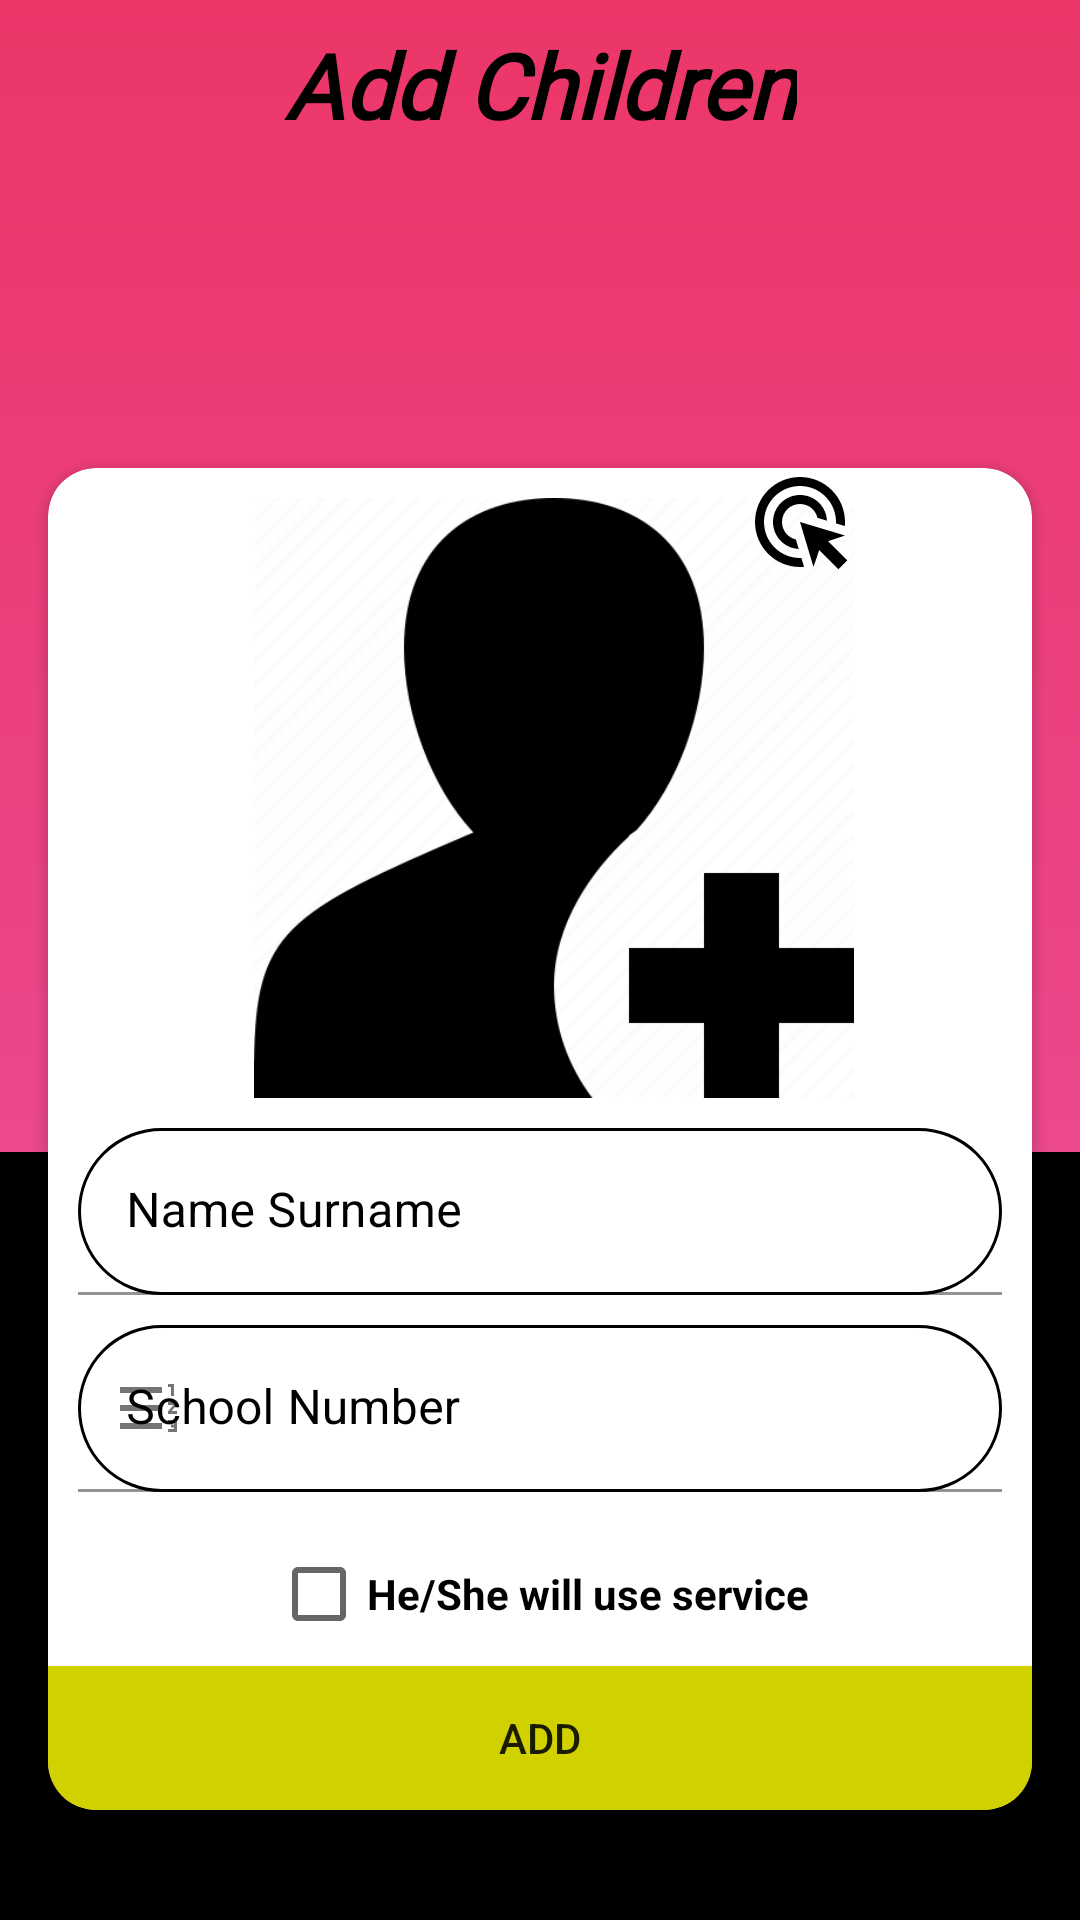

Reconstruct the res/layout file that produces this screen, plus the resources it refers to.
<!-- AndroidManifest.xml: application theme Theme.ServiceApp -->
<!-- res/layout/fragment_add_children.xml -->
<?xml version="1.0" encoding="utf-8"?>
<androidx.constraintlayout.widget.ConstraintLayout xmlns:android="http://schemas.android.com/apk/res/android"
    xmlns:app="http://schemas.android.com/apk/res-auto"
    xmlns:tools="http://schemas.android.com/tools"
    android:layout_width="match_parent"
    android:layout_height="match_parent"
    tools:context=".ui.family.feature.addChild.AddChildrenFragment">

    <View
        android:id="@+id/view"
        android:layout_width="match_parent"
        android:layout_height="match_parent"
        android:background="@drawable/family_background_gradient"
        app:layout_constraintEnd_toEndOf="@+id/view2"
        app:layout_constraintHeight_percent=".6"
        app:layout_constraintHeight_default="percent"
        app:layout_constraintStart_toStartOf="parent"
        app:layout_constraintTop_toTopOf="parent" />
    <ImageView
        android:id="@+id/topImagView"
        android:layout_width="match_parent"
        android:layout_height="56dp"
        app:layout_constraintEnd_toEndOf="parent"
        app:layout_constraintStart_toStartOf="parent"
        app:layout_constraintTop_toTopOf="parent" />

    <TextView
        android:id="@+id/topTw"
        android:layout_width="wrap_content"
        android:layout_height="wrap_content"
        android:text="@string/addChildren"
        android:textSize="30sp"
        android:textStyle="bold|italic"
        android:fontFamily="@font/amasis"
        android:textColor="@color/black"
        app:layout_constraintBottom_toBottomOf="@+id/topImagView"
        app:layout_constraintEnd_toEndOf="@+id/topImagView"
        app:layout_constraintStart_toStartOf="parent"
        app:layout_constraintTop_toTopOf="parent" />
    <View
        android:id="@+id/view2"
        android:layout_width="0dp"
        android:layout_height="0dp"
        android:background="@color/black"
        app:layout_constraintBottom_toBottomOf="parent"
        app:layout_constraintEnd_toEndOf="parent"
        app:layout_constraintHeight_default="percent"
        app:layout_constraintHeight_percent=".4"
        app:layout_constraintStart_toStartOf="parent" />
    <androidx.cardview.widget.CardView
        android:layout_width="match_parent"
        android:layout_height="wrap_content"
        android:layout_marginTop="156dp"
        android:layout_marginStart="16dp"
        android:layout_marginEnd="16dp"
        android:layout_marginBottom="56dp"
        app:cardCornerRadius="16dp"
        app:layout_constraintEnd_toEndOf="parent"
        app:layout_constraintStart_toStartOf="parent"
        app:layout_constraintTop_toTopOf="parent">

        <androidx.constraintlayout.widget.ConstraintLayout
            android:layout_width="match_parent"
            android:layout_height="wrap_content">
            <ImageView
                android:id="@+id/childPhoto"
                android:layout_width="200dp"
                android:layout_height="200dp"
                android:layout_marginTop="10dp"
                android:src="@drawable/addchildren"
                app:layout_constraintEnd_toEndOf="parent"
                app:layout_constraintHorizontal_bias="0.537"
                app:layout_constraintStart_toStartOf="parent"
                app:layout_constraintTop_toTopOf="parent" />

            <com.google.android.material.textfield.TextInputLayout
                android:id="@+id/childrenNumber"
                android:layout_width="match_parent"
                android:layout_height="wrap_content"
                android:layout_marginTop="10dp"

                android:textColorHint="@color/black"
                app:layout_constraintTop_toBottomOf="@+id/childrenName"

                app:startIconDrawable="@drawable/ic_school_number">

                <com.google.android.material.textfield.TextInputEditText
                    android:id="@+id/childrenNumberEditText"
                    android:layout_width="match_parent"
                    android:layout_marginStart="10dp"
                    android:layout_marginEnd="10dp"
                    android:layout_height="wrap_content"
                    android:background="@drawable/send_text_corner"
                    android:hint="@string/schoolNumber"

                    android:textColor="@color/black" />
            </com.google.android.material.textfield.TextInputLayout>
            <Button
                android:id="@+id/addButton"
                android:layout_width="match_parent"
                android:layout_height="wrap_content"
                android:text="@string/add"
                android:background="@color/buttonColor"
                app:layout_constraintBottom_toBottomOf="parent"
                app:layout_constraintEnd_toEndOf="@+id/serviceCheckBox"
                app:layout_constraintStart_toStartOf="@+id/childrenName"
 />

            <CheckBox
                android:id="@+id/serviceCheckBox"
                android:layout_width="wrap_content"
                android:layout_height="wrap_content"
                android:layout_marginTop="10dp"
                android:text="@string/service"
                android:textStyle="bold"
                app:layout_constraintBottom_toTopOf="@+id/addButton"
                app:layout_constraintEnd_toEndOf="@+id/childrenNumber"
                app:layout_constraintStart_toStartOf="@+id/childrenNumber"
                app:layout_constraintTop_toBottomOf="@+id/childrenNumber" />
            <com.google.android.material.textfield.TextInputLayout
                android:id="@+id/childrenName"
                android:layout_marginTop="10dp"
                android:layout_width="match_parent"
                android:layout_height="wrap_content"
                android:layout_marginStart="10dp"
                android:layout_marginEnd="10dp"
                android:inputType="textPersonName"
                android:textColorHint="@color/black"
                app:layout_constraintTop_toBottomOf="@+id/childPhoto"
                app:startIconDrawable="@drawable/ic_add_student"
                tools:layout_editor_absoluteX="221dp">

                <com.google.android.material.textfield.TextInputEditText
                    android:id="@+id/childrenNameEdittext"
                    android:layout_width="match_parent"
                    android:layout_height="wrap_content"
                    android:background="@drawable/send_text_corner"
                    android:hint="@string/nameSurname"
                    android:textColor="@color/black" />
            </com.google.android.material.textfield.TextInputLayout>

            <ImageView
                android:id="@+id/clickForReplaceImage"
                android:layout_width="wrap_content"
                android:layout_height="wrap_content"
                android:src="@drawable/ic_add_children_click"
                app:layout_constraintEnd_toEndOf="@+id/childPhoto"
                app:layout_constraintTop_toTopOf="parent" />
        </androidx.constraintlayout.widget.ConstraintLayout>

    </androidx.cardview.widget.CardView>
</androidx.constraintlayout.widget.ConstraintLayout>
<!-- resources referenced by this layout -->
<resources>
  <color name="black">#FF000000</color>
  <color name="buttonColor">#D1D100</color>
  <!-- drawable addchildren: png bitmap (drawable, 26764 bytes) -->
  <!-- drawable family_background_gradient (drawable) -->
  <?xml version="1.0" encoding="utf-8"?>
  <shape xmlns:android="http://schemas.android.com/apk/res/android"
      android:shape="rectangle">
      <gradient
          android:angle="90"
          android:startColor="@color/familyGardientBottom"
          android:endColor="@color/familyGardientTop"
          android:type="linear"/>
  </shape>
  <!-- drawable ic_add_children_click (drawable) -->
  <vector xmlns:android="http://schemas.android.com/apk/res/android"
      android:width="36dp"
      android:height="36dp"
      android:viewportWidth="24"
      android:viewportHeight="24"
      android:tint="@color/black">
    <path
        android:fillColor="@android:color/white"
        android:pathData="M11.71,17.99C8.53,17.84 6,15.22 6,12c0,-3.31 2.69,-6 6,-6c3.22,0 5.84,2.53 5.99,5.71l-2.1,-0.63C15.48,9.31 13.89,8 12,8c-2.21,0 -4,1.79 -4,4c0,1.89 1.31,3.48 3.08,3.89L11.71,17.99zM22,12c0,0.3 -0.01,0.6 -0.04,0.9l-1.97,-0.59C20,12.21 20,12.1 20,12c0,-4.42 -3.58,-8 -8,-8s-8,3.58 -8,8s3.58,8 8,8c0.1,0 0.21,0 0.31,-0.01l0.59,1.97C12.6,21.99 12.3,22 12,22C6.48,22 2,17.52 2,12C2,6.48 6.48,2 12,2S22,6.48 22,12zM18.23,16.26L22,15l-10,-3l3,10l1.26,-3.77l4.27,4.27l1.98,-1.98L18.23,16.26z"/>
  </vector>
  <!-- drawable ic_school_number (drawable) -->
  <vector xmlns:android="http://schemas.android.com/apk/res/android"
      android:width="24dp"
      android:height="24dp"
      android:viewportWidth="24"
      android:viewportHeight="24"
      android:tint="@color/black">
    <path
        android:fillColor="@android:color/white"
        android:pathData="M18,17h2v0.5h-1v1h1v0.5h-2v1h3v-4h-3zM19,8h1L20,4h-2v1h1zM18,11h1.8L18,13.1v0.9h3v-1h-1.8l1.8,-2.1L21,10h-3zM2,5h14v2L2,7zM2,17h14v2L2,19zM2,11h14v2L2,13z"/>
  </vector>
  <!-- drawable send_text_corner (drawable) -->
  <?xml version="1.0" encoding="utf-8"?>
  <shape xmlns:android="http://schemas.android.com/apk/res/android"
      android:shape="rectangle">
      <stroke android:width="1dip" android:color="@color/black" />
      <solid
          android:color="@color/white"/>
      <corners
          android:radius="40dp"/>
  </shape>
  <string name="add">Add</string>
  <string name="addChildren">Add Children</string>
  <string name="nameSurname">Name Surname</string>
  <string name="schoolNumber">School Number</string>
  <string name="service">He/She will use service</string>
  <style name="Theme.ServiceApp" parent="Theme.MaterialComponents.DayNight.DarkActionBar">
          
          <item name="colorPrimary">@color/buttonColor</item>
          <item name="colorPrimaryVariant">@color/familyGardientTop</item>
          <item name="colorOnPrimary">@color/white</item>
          
          <item name="colorSecondary">@color/buttonColor</item>
          <item name="colorSecondaryVariant">@color/teal_700</item>
          <item name="colorOnSecondary">@color/black</item>
          
          <item name="android:statusBarColor" tools:targetApi="l">?attr/colorPrimaryVariant</item>
          
      </style>
  <color name="familyGardientBottom">#ea54a7</color>
  <color name="familyGardientTop">#ec3668</color>
  <color name="white">#FFFFFFFF</color>
  <color name="teal_700">#FF018786</color>
</resources>
